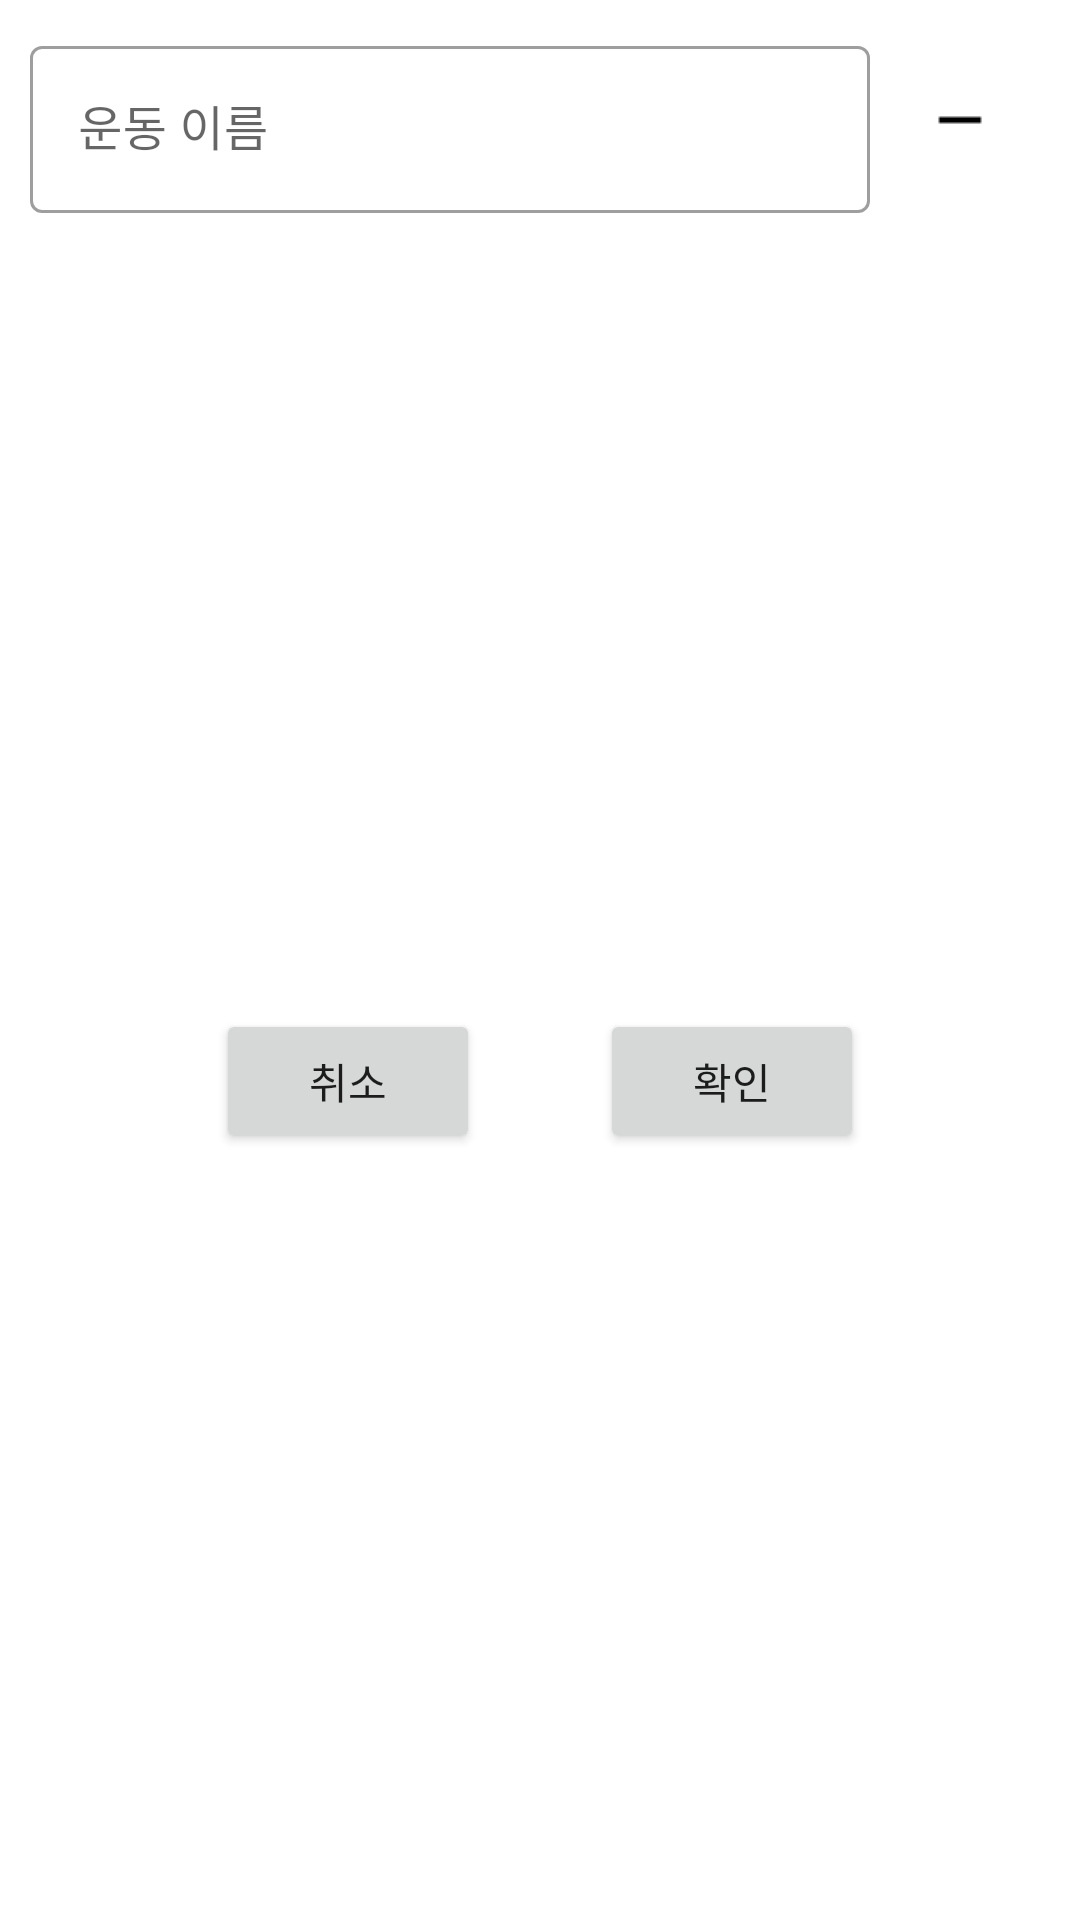

This screen was rendered from an Android layout file. Write that file and the resources it references.
<!-- AndroidManifest.xml: application theme Theme.TeamProject -->
<!-- res/layout/activity_add_routine.xml -->
<?xml version="1.0" encoding="utf-8"?>
<LinearLayout xmlns:android="http://schemas.android.com/apk/res/android"
    xmlns:app="http://schemas.android.com/apk/res-auto"
    xmlns:tools="http://schemas.android.com/tools"
    android:layout_width="match_parent"
    android:layout_height="wrap_content"
    android:layout_marginBottom="100dp"
    android:orientation="vertical"
    app:layout_constraintBottom_toBottomOf="parent"
    app:layout_constraintEnd_toEndOf="parent"
    app:layout_constraintStart_toStartOf="parent">

    <LinearLayout
        android:layout_width="match_parent"
        android:layout_height="wrap_content">

        <com.google.android.material.textfield.TextInputLayout
            android:id="@+id/name"
            style="@style/Widget.MaterialComponents.TextInputLayout.OutlinedBox"
            android:layout_width="300dp"
            android:layout_height="wrap_content"
            android:hint="@string/routine_name"
            android:padding="10dp">

            <com.google.android.material.textfield.TextInputEditText
                android:id="@+id/routine_name"
                android:layout_width="match_parent"
                android:layout_height="match_parent" />

        </com.google.android.material.textfield.TextInputLayout>

        <ImageButton
            android:id="@+id/minus"
            android:layout_width="40dp"
            android:layout_height="40dp"
            android:layout_marginTop="20dp"
            android:backgroundTint="@color/white"
            android:src="@drawable/minus" />

        <EditText
            android:id="@+id/routine_count"
            android:layout_width="wrap_content"
            android:layout_height="wrap_content"
            android:width="30dp"
            android:height="20dp"
            android:backgroundTint="@color/white"
            android:inputType="numberDecimal"
            android:maxLength="2"
            android:textAlignment="center" />

        <ImageButton
            android:id="@+id/plus"
            android:layout_width="40dp"
            android:layout_height="40dp"
            android:layout_marginTop="20dp"
            android:backgroundTint="@color/white"
            android:src="@drawable/ic_baseline_add_24" />
    </LinearLayout>

    <LinearLayout
        android:layout_width="match_parent"
        android:layout_height="match_parent"
        android:orientation="horizontal"
        android:gravity="center">

        <Button
            android:id="@+id/cancel_btn"
            android:layout_width="wrap_content"
            android:layout_height="wrap_content"
            android:layout_marginRight="20dp"
            android:text="취소" />

        <Button
            android:id="@+id/apply_btn"
            android:layout_width="wrap_content"
            android:layout_height="wrap_content"
            android:layout_marginLeft="20dp"
            android:text="확인" />

    </LinearLayout>
</LinearLayout>
<!-- resources referenced by this layout -->
<resources>
  <color name="white">#FFFFFFFF</color>
  <!-- drawable minus: png bitmap (drawable-v24, 292 bytes) -->
  <string name="routine_name">운동 이름</string>
  <style name="Theme.TeamProject" parent="Theme.MaterialComponents.DayNight.NoActionBar">
          
          <item name="colorPrimary">@color/purple_500</item>
          <item name="colorPrimaryVariant">@color/purple_700</item>
          <item name="colorOnPrimary">@color/white</item>
          
          <item name="colorSecondary">@color/teal_200</item>
          <item name="colorSecondaryVariant">@color/teal_700</item>
          <item name="colorOnSecondary">@color/black</item>
          
          <item name="android:statusBarColor" tools:targetApi="l">?attr/colorPrimaryVariant</item>
          
      </style>
  <color name="purple_500">#FF6200EE</color>
  <color name="purple_700">#FF3700B3</color>
  <color name="teal_200">#FF03DAC5</color>
  <color name="teal_700">#FF018786</color>
  <color name="black">#FF000000</color>
</resources>
